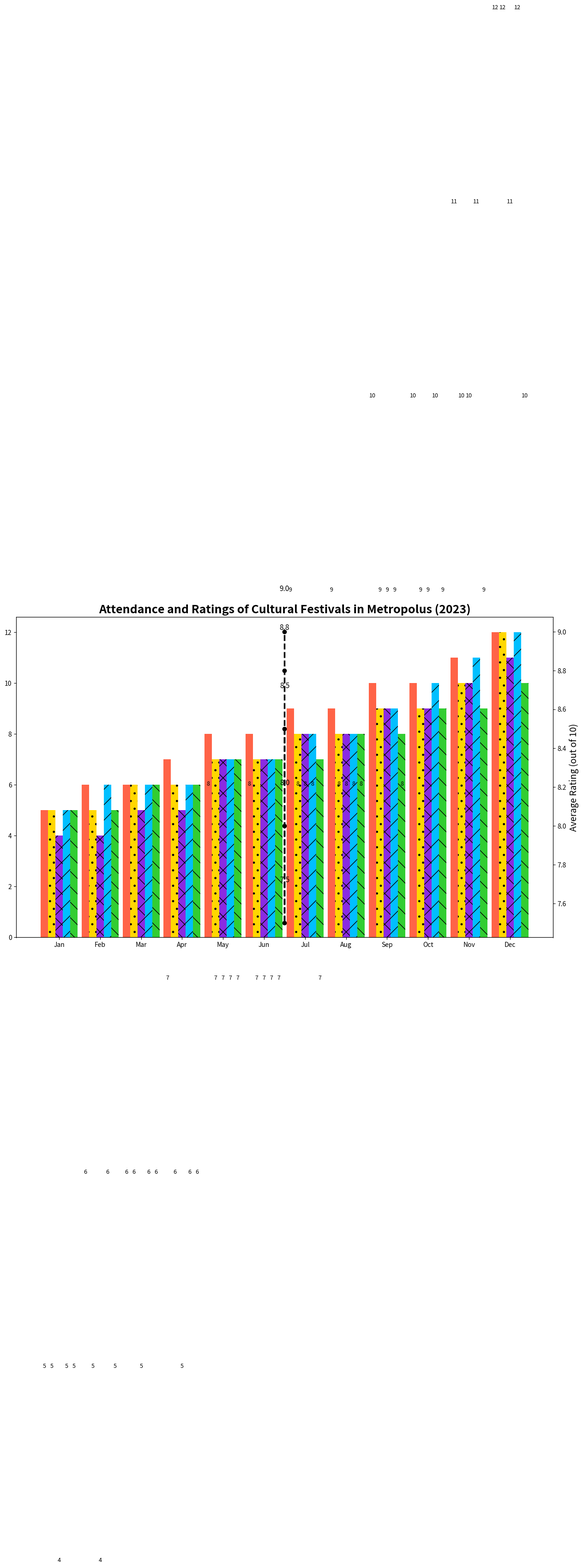

Reproduce this figure in Python.
import matplotlib.pyplot as plt
import numpy as np

festival_types = ['Music', 'Food', 'Art', 'Film', 'Technology']
months = ['Jan', 'Feb', 'Mar', 'Apr', 'May', 'Jun', 'Jul', 'Aug', 'Sep', 'Oct', 'Nov', 'Dec']

attendance_data = [
    [8, 6, 5, 9, 12, 10, 8, 6, 7, 10, 11, 9],
    [5, 7, 8, 6, 9, 12, 10, 8, 9, 7, 6, 5],
    [4, 5, 9, 7, 8, 10, 11, 9, 8, 7, 5, 4],
    [6, 8, 7, 5, 6, 11, 12, 10, 9, 8, 7, 6],
    [7, 9, 6, 5, 8, 9, 8, 10, 7, 6, 5, 7]
]

avg_ratings = [8.5, 8.0, 7.5, 8.8, 9.0]

# Sort the attendance data for each festival
sorted_attendance_data = [sorted(data) for data in attendance_data]

bar_width = 0.18
index = np.arange(len(months))

plt.figure(figsize=(15, 9))
colors = ['#FF6347', '#FFD700', '#8A2BE2', '#00BFFF', '#32CD32']
patterns = ["", ".", "x", "/", "\\"]

for i, (festival, color, pattern) in enumerate(zip(festival_types, colors, patterns)):
    plt.bar(index + i * bar_width, sorted_attendance_data[i], bar_width, color=color, hatch=pattern)

ax2 = plt.gca().twinx()
ax2.plot([index.mean() + 2 * bar_width] * len(avg_ratings), avg_ratings, color='black', marker='o', linestyle='--', linewidth=2.5)

plt.title('Attendance and Ratings of Cultural Festivals in Metropolus (2023)', fontsize=18, fontweight='bold')
plt.xlabel('Months', fontsize=14)
plt.ylabel('Number of Attendees (Thousands)', fontsize=14)
ax2.set_ylabel('Average Rating (out of 10)', fontsize=14)
plt.xticks(index + bar_width * 2, months, fontsize=12, rotation=45)

for i, monthly_data in enumerate(sorted_attendance_data):
    for j, count in enumerate(monthly_data):
        plt.text(index[j] + i * bar_width, count + 0.2, str(count), ha='center', va='bottom', fontsize=9)

for i, rating in enumerate(avg_ratings):
    ax2.text(index.mean() + 2 * bar_width, rating + 0.2, f'{rating}', ha='center', va='bottom', fontsize=11, color='black')

plt.tight_layout()
plt.show()
